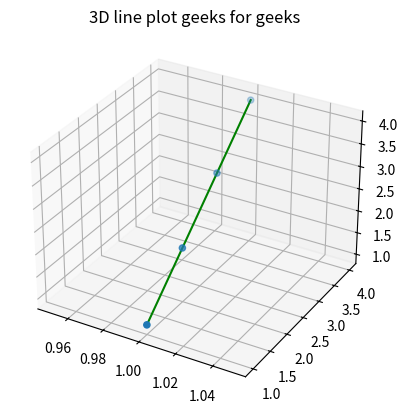

Here is the Python script that generated this plot:
# importing mplot3d toolkits, numpy and matplotlib
from mpl_toolkits import mplot3d
import numpy as np
import matplotlib.pyplot as plt

fig = plt.figure()

# syntax for 3-D projection
ax = plt.axes(projection ='3d')

# defining all 3 axes
z = [1,2,3,4]
x = [1,1,1,1]
y =  [1,2,3,4]

# plotting
ax.plot3D(x, y, z, 'green')
ax.scatter(x, y, z)
ax.set_title('3D line plot geeks for geeks')
plt.show()


#Occupancy Matrix 

